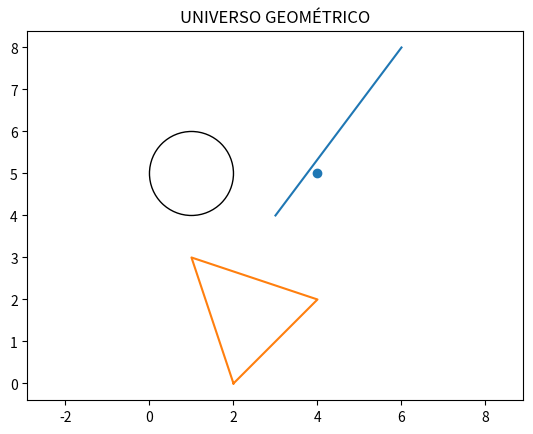

Source code (Python):
import matplotlib.pyplot as plt

class Ponto():
    def __init__(self,  x, y):
        self.x = x
        self.y = y

    def desenha_ponto (self):
        plt.scatter(self.x, self.y)

class Linha():
    def __init__(self, ponto1, ponto2):
        self.ponto1 = ponto1
        self.ponto2 = ponto2

    def desenha_linha (self):
        plt.plot([self.ponto1.x, self.ponto2.x], [self.ponto1.y, self.ponto2.y])

class Triangulo():
    def __init__(self, ponto1, ponto2, ponto3):
        self.ponto1 = ponto1
        self.ponto2 = ponto2
        self.ponto3 = ponto3

    def desenha_triangulo (self):
        x = [self.ponto1.x, self.ponto2.x, self.ponto3.x, self.ponto1.x]
        y = [self.ponto1.y, self.ponto2.y, self.ponto3.y, self.ponto1.y]
        plt.plot(x, y)

class Circulo:
    def __init__(self, centro, raio):
        self.centro = centro
        self.raio = raio

    def desenha_circulo(self):
        circulo = plt.Circle((self.centro.x, self.centro.y), self.raio, fill=False)
        plt.gca().add_patch(circulo)



ponto1 = Ponto(4, 5)
linha1 = Linha(Ponto(3,4), Ponto(6, 8))
triangulo1 = Triangulo(Ponto(2,0), Ponto(1,3), Ponto(4,2))
circulo1 = Circulo(Ponto(1,5), 1)

ponto1.desenha_ponto()
linha1.desenha_linha()
triangulo1.desenha_triangulo()
circulo1.desenha_circulo()

plt.axis('equal')
plt.title('UNIVERSO GEOMÉTRICO')
plt.show()